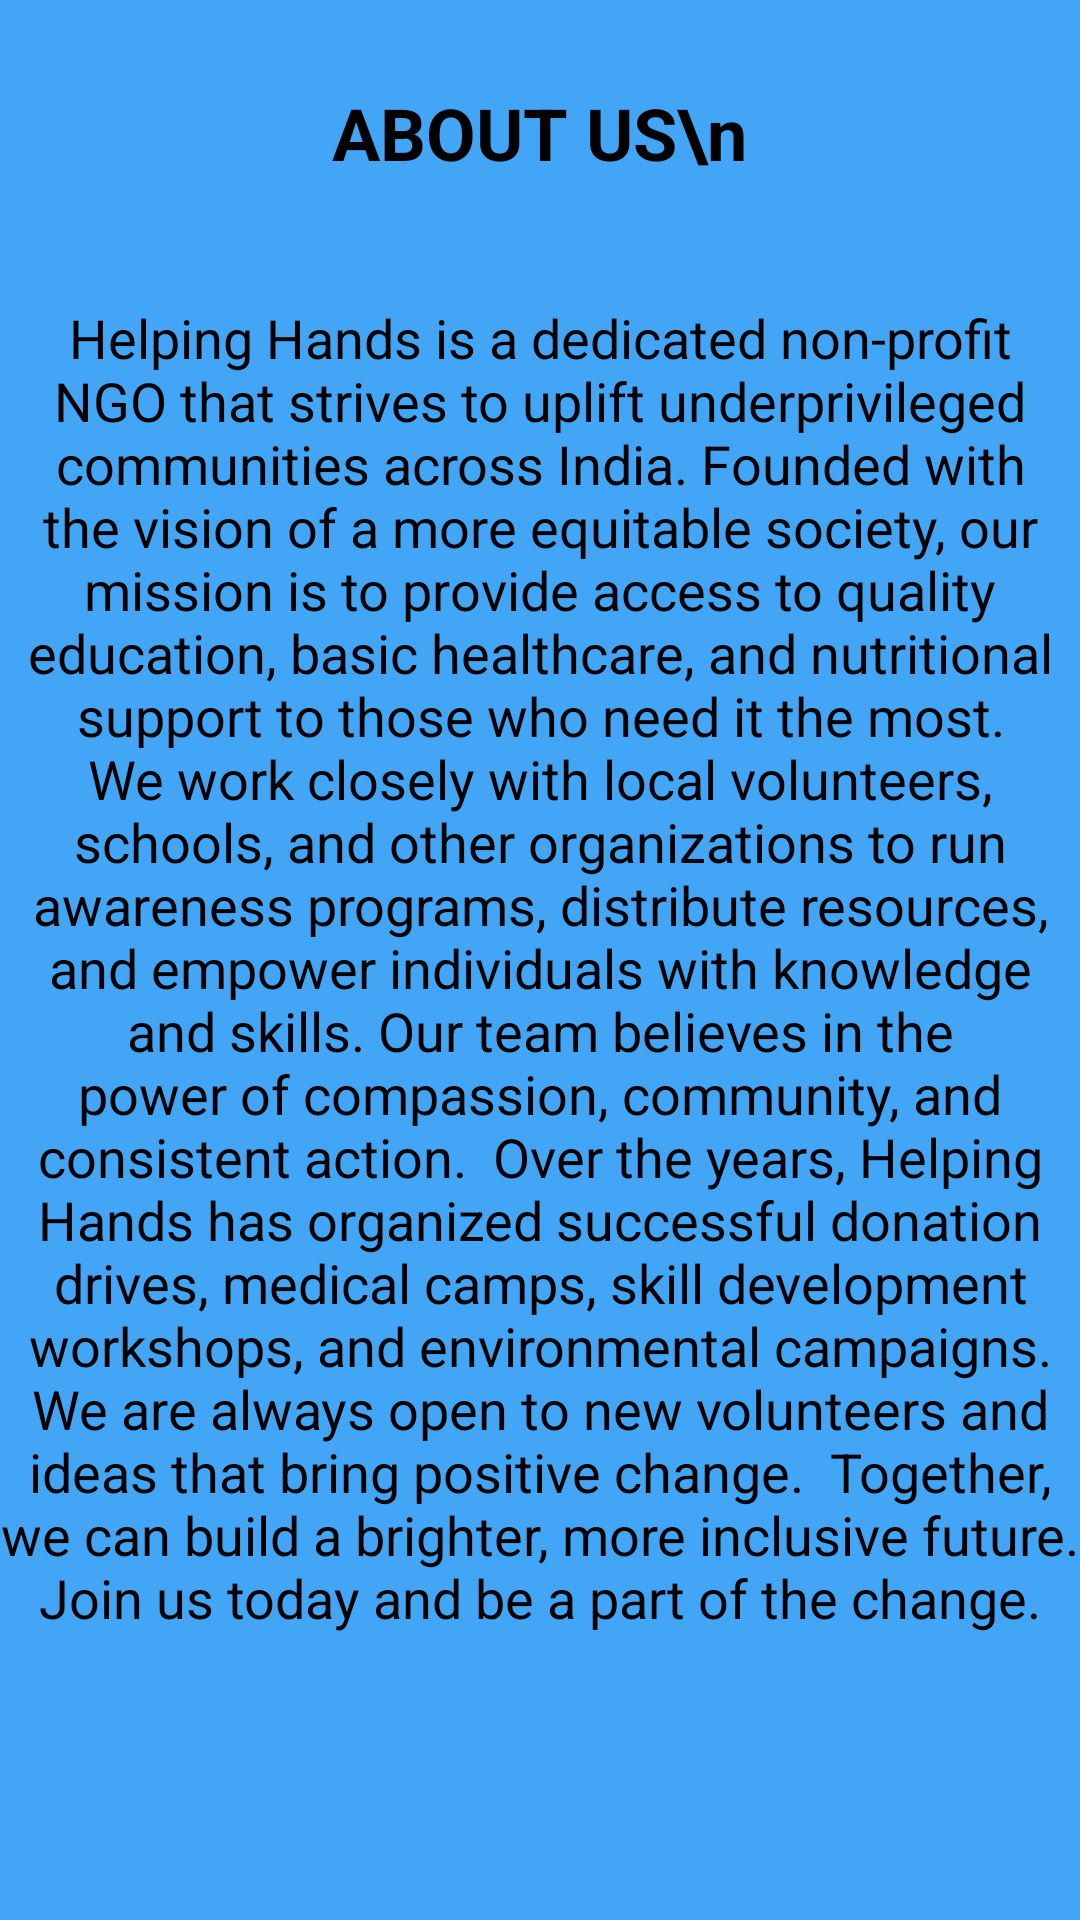

Android layout source for this screen:
<!-- AndroidManifest.xml: application theme Theme.NGOApp -->
<!-- res/layout/fragment_about.xml -->
<?xml version="1.0" encoding="utf-8"?>
<FrameLayout xmlns:android="http://schemas.android.com/apk/res/android"
    xmlns:tools="http://schemas.android.com/tools"
    android:layout_width="match_parent"
    android:layout_height="match_parent"
    android:background="#42A5F5"
    tools:context=".AboutFragment">


    <LinearLayout
        android:layout_width="wrap_content"
        android:layout_height="wrap_content"
        android:orientation="vertical"
        android:gravity="center_horizontal">

        <TextView
            android:layout_width="wrap_content"
            android:layout_height="wrap_content"
            android:text="ABOUT US\n"
            android:layout_marginTop="8dp"
            android:textStyle="bold"
            android:padding="20dp"
            android:textColor="@color/black"
            android:textSize="24sp" />

        <TextView
            android:layout_height="wrap_content"
            android:layout_width="400dp"
            android:gravity="center"
            android:padding="20dp"
            android:textColor="@color/black"
            android:text="Helping Hands is a dedicated non-profit NGO that strives to uplift underprivileged communities across India. Founded with the vision of a more equitable society, our mission is to provide access to quality education, basic healthcare, and nutritional support to those who need it the most.

We work closely with local volunteers, schools, and other organizations to run awareness programs, distribute resources, and empower individuals with knowledge and skills. Our team believes in the power of compassion, community, and consistent action.

Over the years, Helping Hands has organized successful donation drives, medical camps, skill development workshops, and environmental campaigns. We are always open to new volunteers and ideas that bring positive change.

Together, we can build a brighter, more inclusive future.

Join us today and be a part of the change."
            android:textSize="18sp"/>


    </LinearLayout>
</FrameLayout>
<!-- resources referenced by this layout -->
<resources>
  <style name="Theme.NGOApp" parent="Base.Theme.NGOApp" />
  <style name="Base.Theme.NGOApp" parent="Theme.Material3.DayNight.NoActionBar">
          
          
  
  
      </style>
  <!-- not gathered from this repository: default colours our renderer supplied (Android Studio template values) -->
  <color name="black">#FF000000</color>
</resources>
